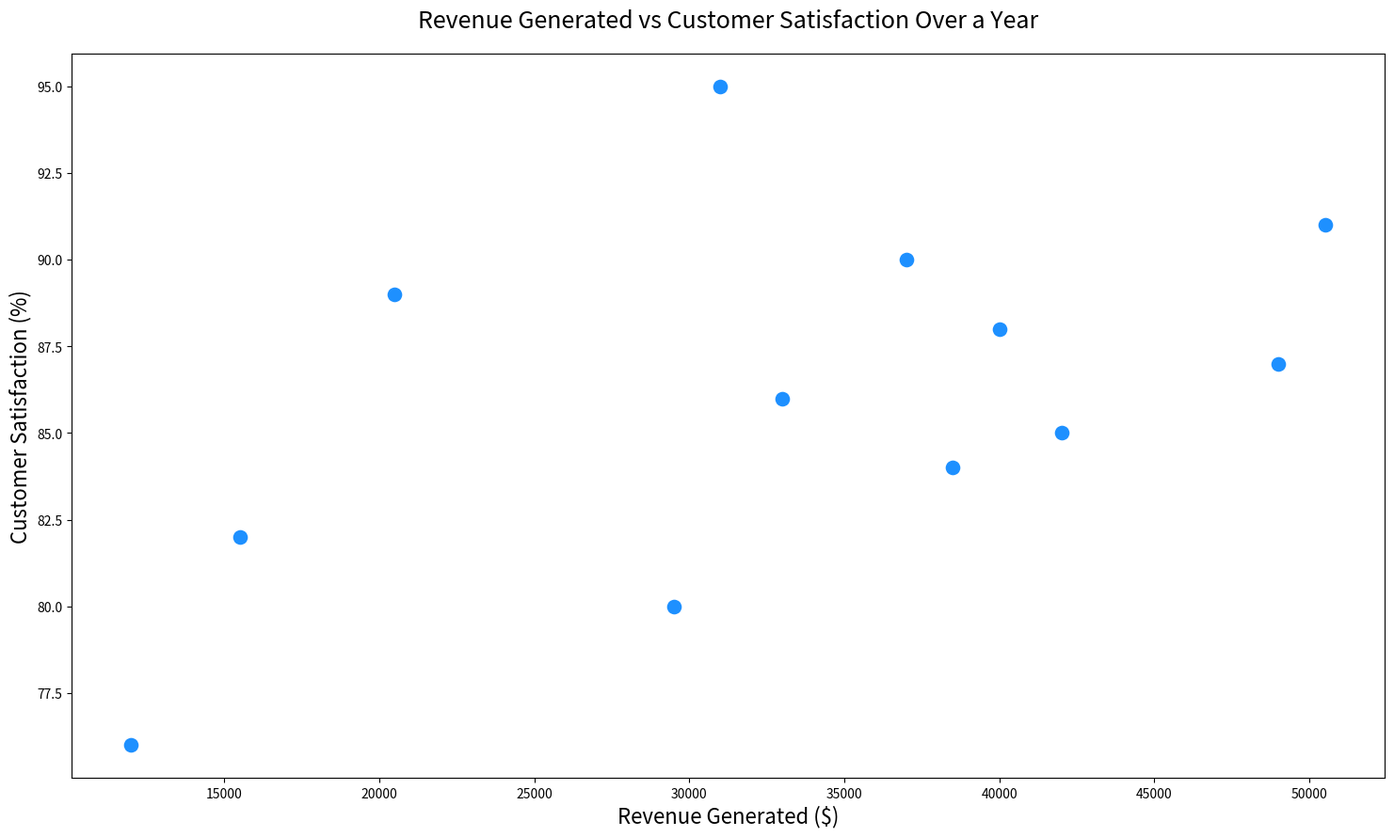

Reproduce this figure in Python.

import pandas as pd
import seaborn as sns
import matplotlib.pyplot as plt

# Create the DataFrame
data = {
    'Month': ['January', 'February', 'March', 'April', 'May', 'June', 
              'July', 'August', 'September', 'October', 'November', 'December'],
    'RevenueGenerated': [12000, 15500, 20500, 31000, 37000, 42000, 50500, 49000, 40000, 38500, 33000, 29500],
    'CustomerSatisfaction': [76, 82, 89, 95, 90, 85, 91, 87, 88, 84, 86, 80]
}

df = pd.DataFrame(data)

# Set the size of the plot
plt.figure(figsize=(18, 10))

# Create scatterplot
scatter = sns.scatterplot(
    x='RevenueGenerated', 
    y='CustomerSatisfaction', 
    data=df, 
    s=150,  # size of points
    color='#1E90FF'  # different color code for clarity
)

# Setting the title
plt.title('Revenue Generated vs Customer Satisfaction Over a Year', fontsize=18, pad=20)

# Add labels to the axes
plt.xlabel('Revenue Generated ($)', fontsize=16)
plt.ylabel('Customer Satisfaction (%)', fontsize=16)

# Show the plot
plt.show()
